The GitHub repository Pengke007/soybean-disease-detection contains a labelled image folder "processed" with 4 categories: bacterial blight, frogeye, healthy, soybean rust. Examples follow, each with its label.

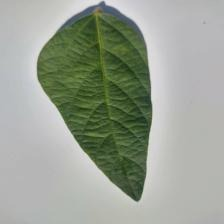
Label: healthy

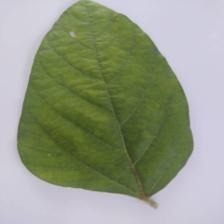
Label: healthy

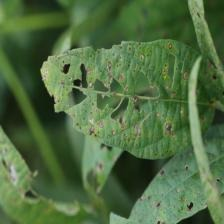
Label: frogeye

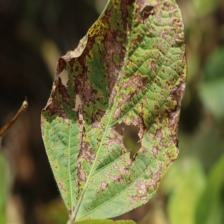
Label: bacterial blight

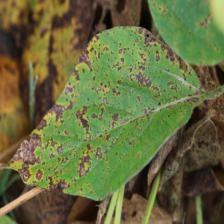
Label: bacterial blight

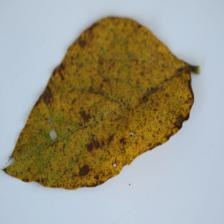
Label: soybean rust
